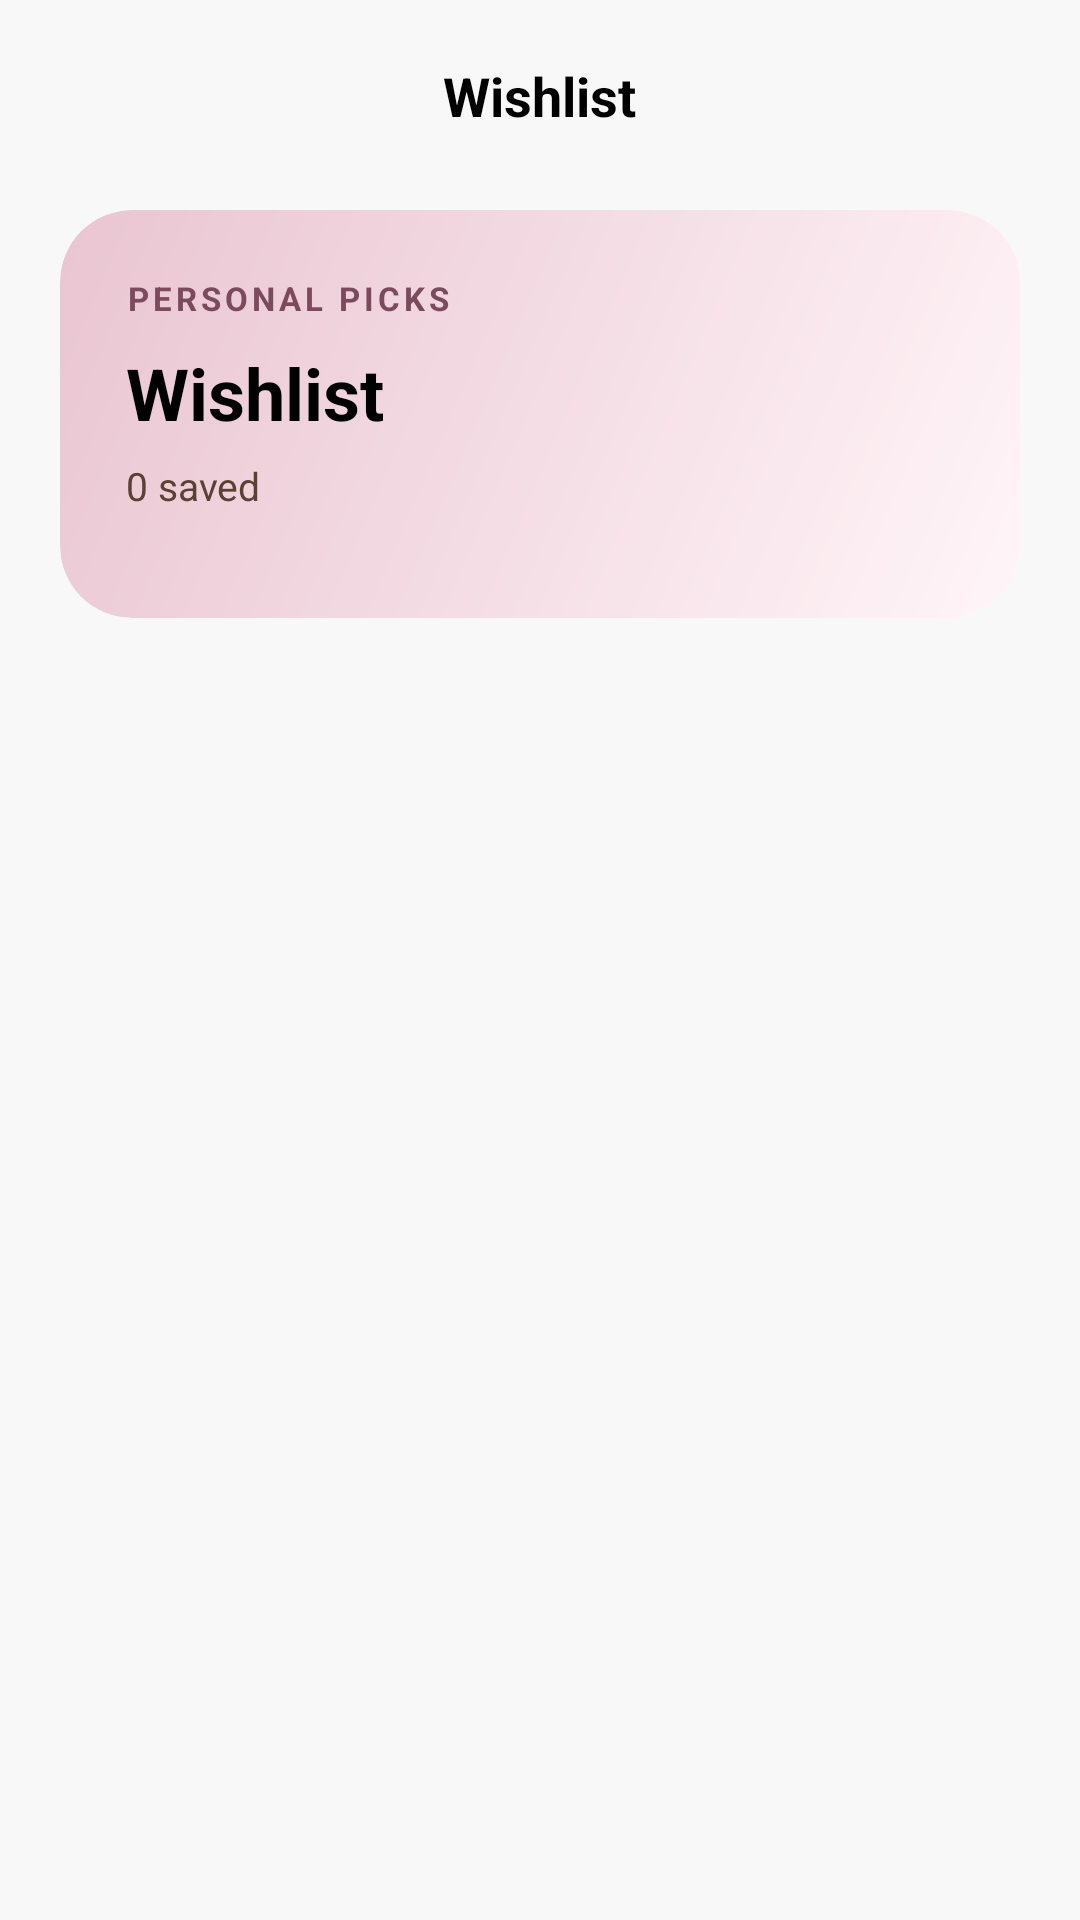

Here is an Android app screen rendered from its layout file. Give the layout XML and the strings, colors and styles it references.
<!-- AndroidManifest.xml: application theme Theme.Outfy -->
<!-- res/layout/activity_wishlist.xml -->
<?xml version="1.0" encoding="utf-8"?>
<androidx.coordinatorlayout.widget.CoordinatorLayout xmlns:android="http://schemas.android.com/apk/res/android"
    xmlns:app="http://schemas.android.com/apk/res-auto"
    xmlns:tools="http://schemas.android.com/tools"
    android:layout_width="match_parent"
    android:layout_height="match_parent"
    android:background="@color/app_bg">

    <LinearLayout
        android:layout_width="match_parent"
        android:layout_height="match_parent"
        android:orientation="vertical">

        <RelativeLayout
            android:layout_width="match_parent"
            android:layout_height="64dp"
            android:paddingHorizontal="20dp">

            <ImageView
                android:id="@+id/btnBack"
                android:layout_width="24dp"
                android:layout_height="24dp"
                android:layout_centerVertical="true"
                android:src="@drawable/ic_back" />

            <TextView
                android:layout_width="wrap_content"
                android:layout_height="wrap_content"
                android:layout_centerInParent="true"
                android:text="@string/wishlist_title"
                android:textColor="#000000"
                android:textSize="18sp"
                android:textStyle="bold" />
        </RelativeLayout>

        <androidx.cardview.widget.CardView
            android:layout_width="match_parent"
            android:layout_height="136dp"
            android:layout_marginHorizontal="20dp"
            android:layout_marginTop="6dp"
            app:cardCornerRadius="24dp"
            app:cardElevation="0dp">

            <LinearLayout
                android:layout_width="match_parent"
                android:layout_height="match_parent"
                android:background="@drawable/bg_wishlist_hero"
                android:orientation="vertical"
                android:padding="22dp">

                <TextView
                    android:layout_width="wrap_content"
                    android:layout_height="wrap_content"
                    android:text="@string/wishlist_eyebrow"
                    android:textColor="#7B4A5C"
                    android:textSize="11sp"
                    android:textStyle="bold"
                    android:letterSpacing="0.12" />

                <TextView
                    android:layout_width="wrap_content"
                    android:layout_height="wrap_content"
                    android:layout_marginTop="8dp"
                    android:text="@string/wishlist_title"
                    android:textColor="#000000"
                    android:textSize="24sp"
                    android:textStyle="bold" />

                <TextView
                    android:id="@+id/tvWishlistCount"
                    android:layout_width="wrap_content"
                    android:layout_height="wrap_content"
                    android:layout_marginTop="6dp"
                    android:text="0 saved"
                    android:textColor="#5C4033"
                    android:textSize="13sp" />
            </LinearLayout>
        </androidx.cardview.widget.CardView>

        <FrameLayout
            android:layout_width="match_parent"
            android:layout_height="0dp"
            android:layout_weight="1"
            android:layout_marginTop="14dp">

            <androidx.recyclerview.widget.RecyclerView
                android:id="@+id/rvWishlist"
                android:layout_width="match_parent"
                android:layout_height="match_parent"
                android:paddingHorizontal="12dp"
                android:paddingBottom="16dp" />

            <TextView
                android:id="@+id/tvEmptyWishlist"
                android:layout_width="wrap_content"
                android:layout_height="wrap_content"
                android:layout_gravity="center"
                android:padding="32dp"
                android:text="@string/wishlist_empty"
                android:textAlignment="center"
                android:textColor="#8E8E8E"
                android:textSize="16sp"
                android:visibility="gone"
                tools:visibility="visible" />

            <ProgressBar
                android:id="@+id/progressBar"
                android:layout_width="wrap_content"
                android:layout_height="wrap_content"
                android:layout_gravity="center"
                android:visibility="gone"
                tools:visibility="visible" />
        </FrameLayout>

    </LinearLayout>

</androidx.coordinatorlayout.widget.CoordinatorLayout>
<!-- resources referenced by this layout -->
<resources>
  <color name="app_bg">#F8F8F8</color>
  <!-- drawable bg_wishlist_hero (drawable) -->
  <?xml version="1.0" encoding="utf-8"?>
  <shape xmlns:android="http://schemas.android.com/apk/res/android"
      android:shape="rectangle">
      <gradient
          android:angle="315"
          android:endColor="#FFF5F8"
          android:startColor="#E9C5D1" />
      <corners android:radius="24dp" />
  </shape>
  <string name="wishlist_empty">Your wishlist is empty right now.</string>
  <string name="wishlist_eyebrow">PERSONAL PICKS</string>
  <string name="wishlist_title">Wishlist</string>
  <style name="Theme.Outfy" parent="Base.Theme.Outfy" />
  <style name="Base.Theme.Outfy" parent="Theme.Material3.DayNight.NoActionBar">
  
          
          <item name="colorPrimary">#D6C4AF</item>
          <item name="colorOnPrimary">#000000</item>
          <item name="colorPrimaryContainer">#E8DDCF</item>
          <item name="colorOnPrimaryContainer">#000000</item>
  
          <item name="colorSecondary">#D6C4AF</item>
          <item name="colorOnSecondary">#000000</item>
          <item name="colorSecondaryContainer">#E8DDCF</item>
          <item name="colorOnSecondaryContainer">#000000</item>
  
          <item name="colorTertiary">#D6C4AF</item>
          <item name="colorOnTertiary">#000000</item>
  
          
          <item name="android:windowBackground">#F2F2F2</item>
          <item name="android:textColorPrimary">#000000</item>
          <item name="colorSurface">#FFFFFF</item>
          <item name="colorOnSurface">#000000</item>
          <item name="colorSurfaceVariant">#E8DDCF</item>
          <item name="colorOnSurfaceVariant">#000000</item>
          <item name="colorOutline">#777777</item>
  
          
          <item name="colorControlActivated">#D6C4AF</item>
          <item name="colorControlHighlight">#D6C4AF</item>
          <item name="colorControlNormal">#777777</item>
  
      </style>
</resources>
